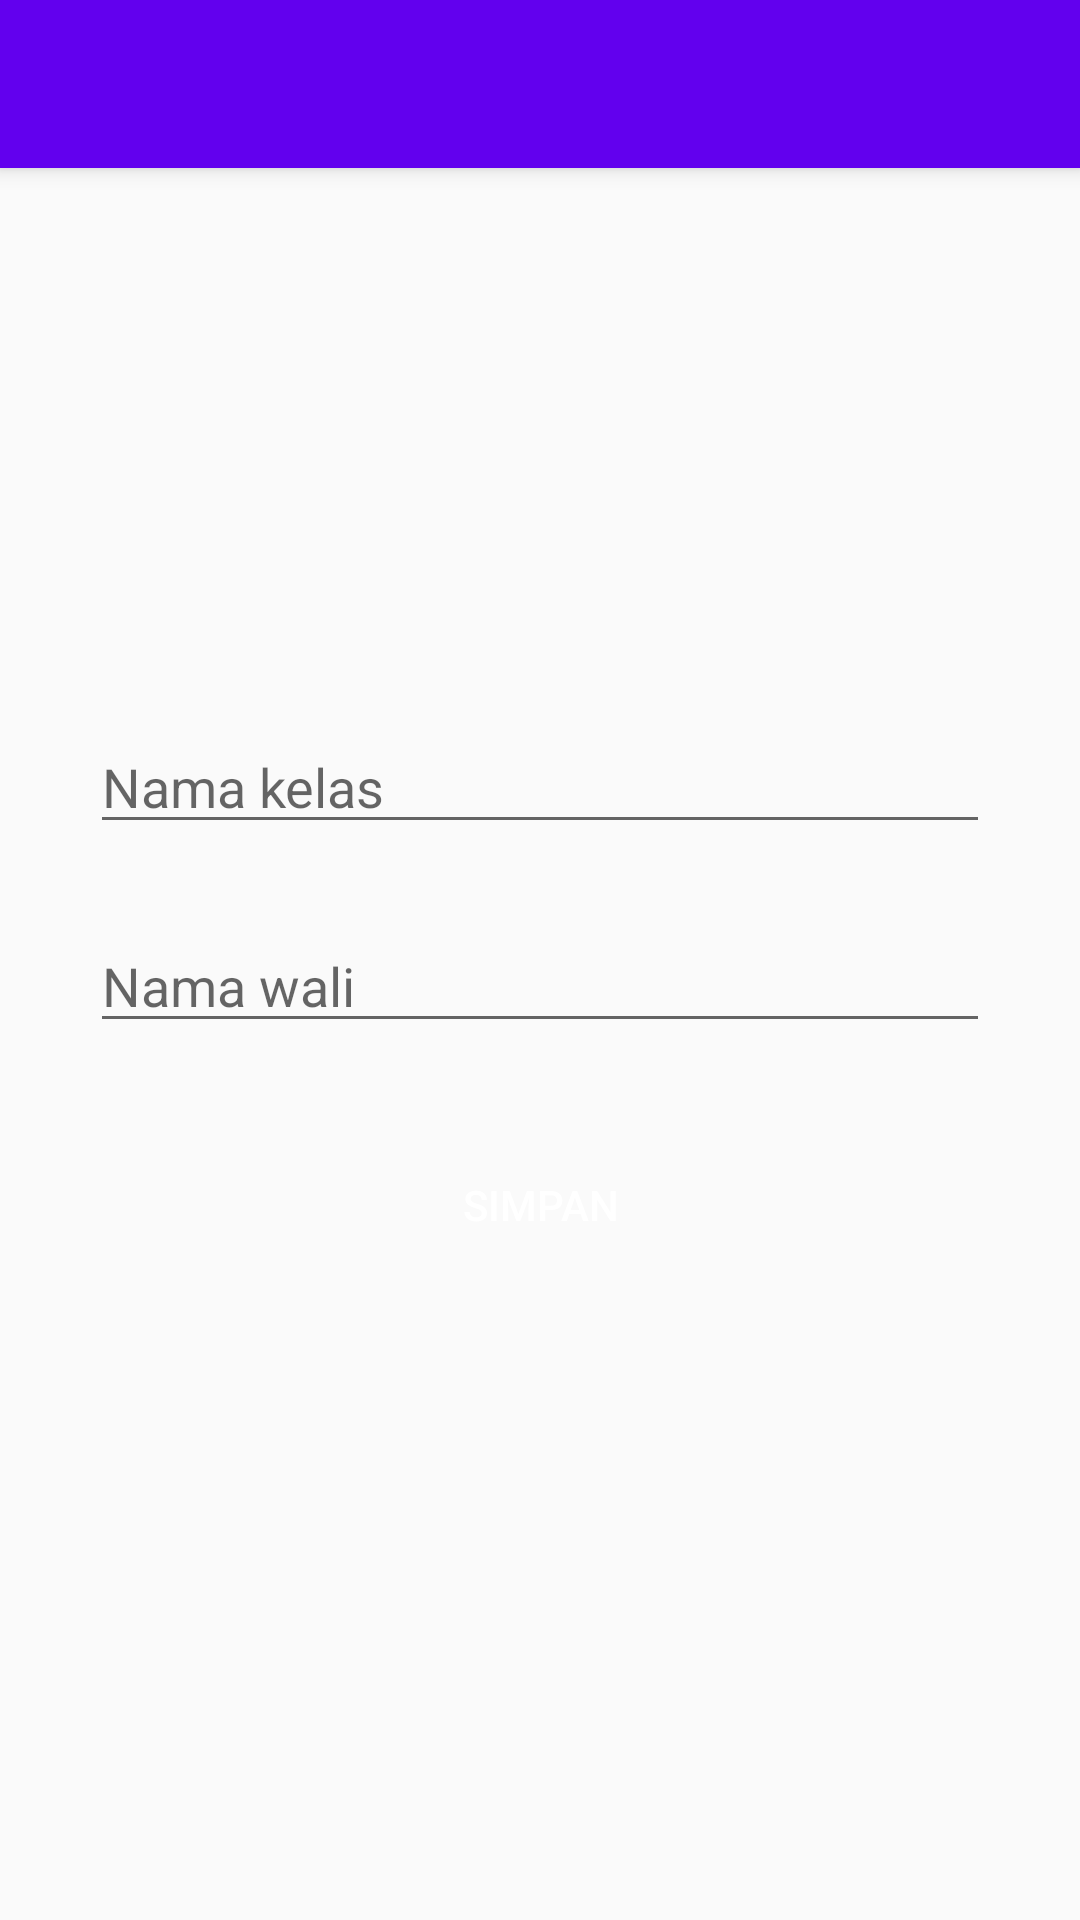

Android layout source for this screen:
<!-- AndroidManifest.xml: application theme AppTheme -->
<!-- res/layout/activity_tambah_kelas.xml -->
<?xml version="1.0" encoding="utf-8"?>
<androidx.coordinatorlayout.widget.CoordinatorLayout xmlns:android="http://schemas.android.com/apk/res/android"
    xmlns:app="http://schemas.android.com/apk/res-auto"
    android:layout_width="match_parent"
    android:layout_height="match_parent">

    <com.google.android.material.appbar.AppBarLayout
        android:layout_width="match_parent"
        android:layout_height="wrap_content"
        android:theme="@style/AppTheme.AppBarOverlay">

        <androidx.appcompat.widget.Toolbar
            android:id="@+id/toolbar"
            android:layout_width="match_parent"
            android:layout_height="?attr/actionBarSize"
            android:background="@drawable/wave_blue"
            android:theme="@style/AppTheme.AppBarOverlay"
            app:popupTheme="@style/AppTheme.PopupOverlay"
            app:titleTextAppearance="@style/Toolbar.TitleText" />

    </com.google.android.material.appbar.AppBarLayout>

    <LinearLayout
        android:layout_width="match_parent"
        android:layout_height="match_parent"
        android:gravity="center"
        android:orientation="vertical"
        android:padding="30dp"
        app:layout_behavior="@string/appbar_scrolling_view_behavior">

        <EditText
            android:id="@+id/edtNamaKelas"
            android:layout_width="match_parent"
            android:layout_height="wrap_content"
            android:layout_marginBottom="25dp"
            android:hint="Nama kelas" />

        <EditText
            android:id="@+id/edtNamaWali"
            android:layout_width="match_parent"
            android:layout_height="wrap_content"
            android:hint="Nama wali" />

        <Button
            android:id="@+id/btnSimpan"
            android:layout_width="match_parent"
            android:layout_height="wrap_content"
            android:layout_margin="30dp"
            android:background="@drawable/bg_button_primary"
            android:text="Simpan"
            android:textColor="@android:color/white" />

    </LinearLayout>

</androidx.coordinatorlayout.widget.CoordinatorLayout>
<!-- resources referenced by this layout -->
<resources>
  <style name="AppTheme.AppBarOverlay" parent="ThemeOverlay.AppCompat.Dark.ActionBar" />
  <style name="AppTheme.PopupOverlay" parent="ThemeOverlay.AppCompat.Light" />
  <style name="Toolbar.TitleText" parent="TextAppearance.Widget.AppCompat.Toolbar.Title">
          <item name="android:textSize">20sp</item>
          <item name="android:textColor">@android:color/white</item>
      </style>
  <style name="AppTheme" parent="Theme.AppCompat.Light.NoActionBar">
          
          <item name="colorPrimary">@color/colorPrimary</item>
          <item name="colorPrimaryDark">@color/colorPrimaryDark</item>
          <item name="colorAccent">@color/colorAccent</item>
      </style>
  <!-- not gathered from this repository: default colours our renderer supplied (Android Studio template values) -->
  <color name="colorPrimary">#FF6200EE</color>
  <color name="colorPrimaryDark">#FF3700B3</color>
  <color name="colorAccent">#FF03DAC5</color>
</resources>
